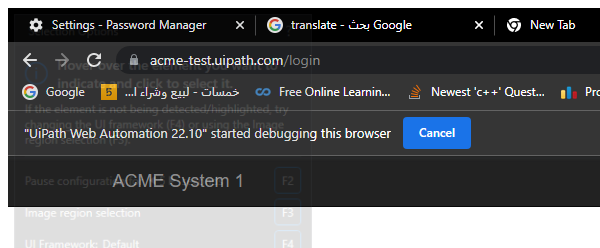
Workflow: AcmeLogin

Step 1 [try]: Attach Browser 'chrome.exe ACME' in window 'ACME System 1 - Log In' (chrome.exe)

Step 2 [try]: type [INUserEmail] into the text box 'email' (no picture)

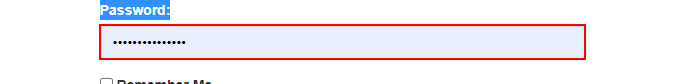
Step 3: type [INPassword] into the text box 'password'